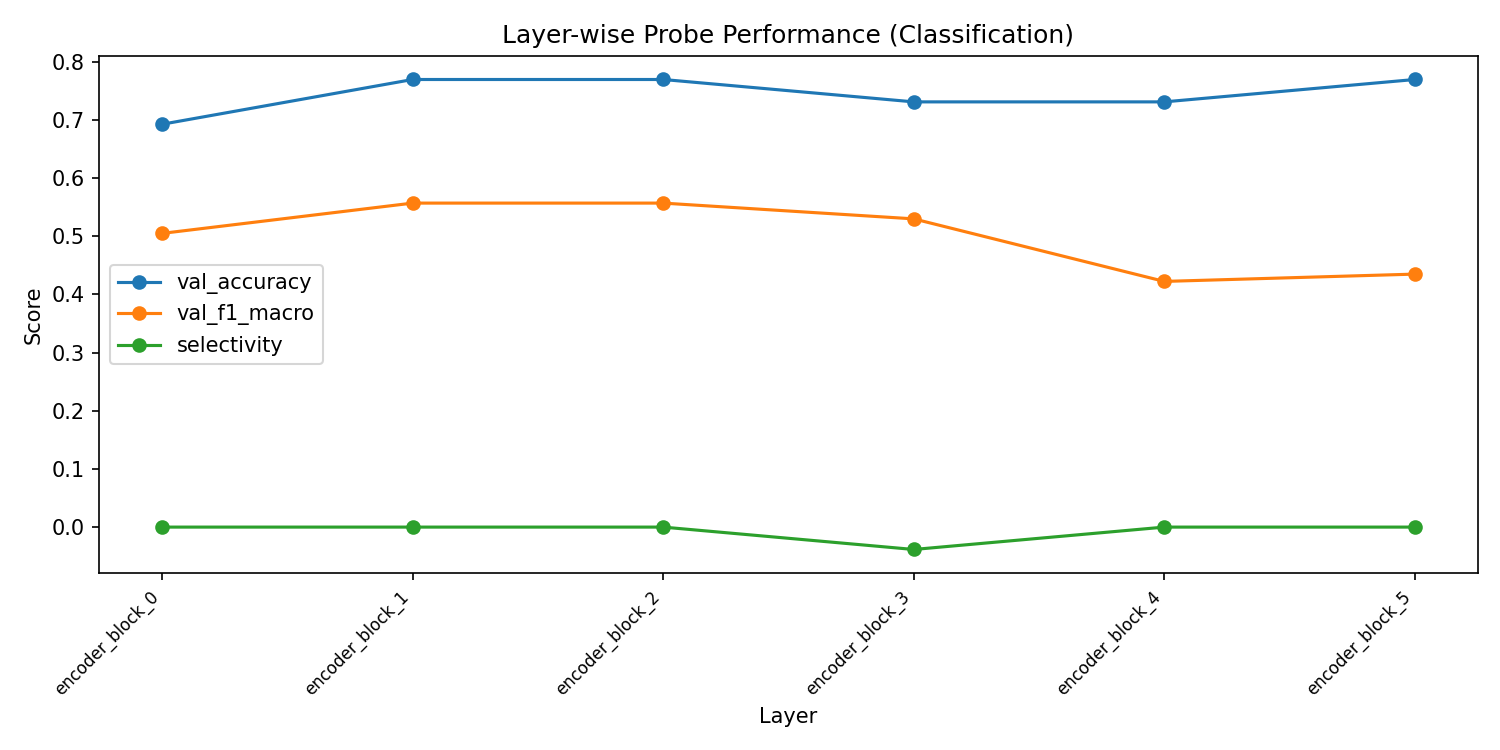

Data behind this chart, as committed beside it:
layer, val_accuracy, val_f1_macro, val_f1_weighted, train_loss, selectivity
encoder_block_0, 0.6923, 0.5048, 0.6923, 0.02923, 0.0
encoder_block_1, 0.7692, 0.5568, 0.7456, 0.0156, 0.0
encoder_block_2, 0.7692, 0.5568, 0.7456, 0.01811, 0.0
encoder_block_3, 0.7308, 0.5297, 0.7189, 0.01679, -0.03846
encoder_block_4, 0.7308, 0.4222, 0.6821, 0.01079, 0.0
encoder_block_5, 0.7692, 0.4348, 0.7023, 0.008148, 0.0
